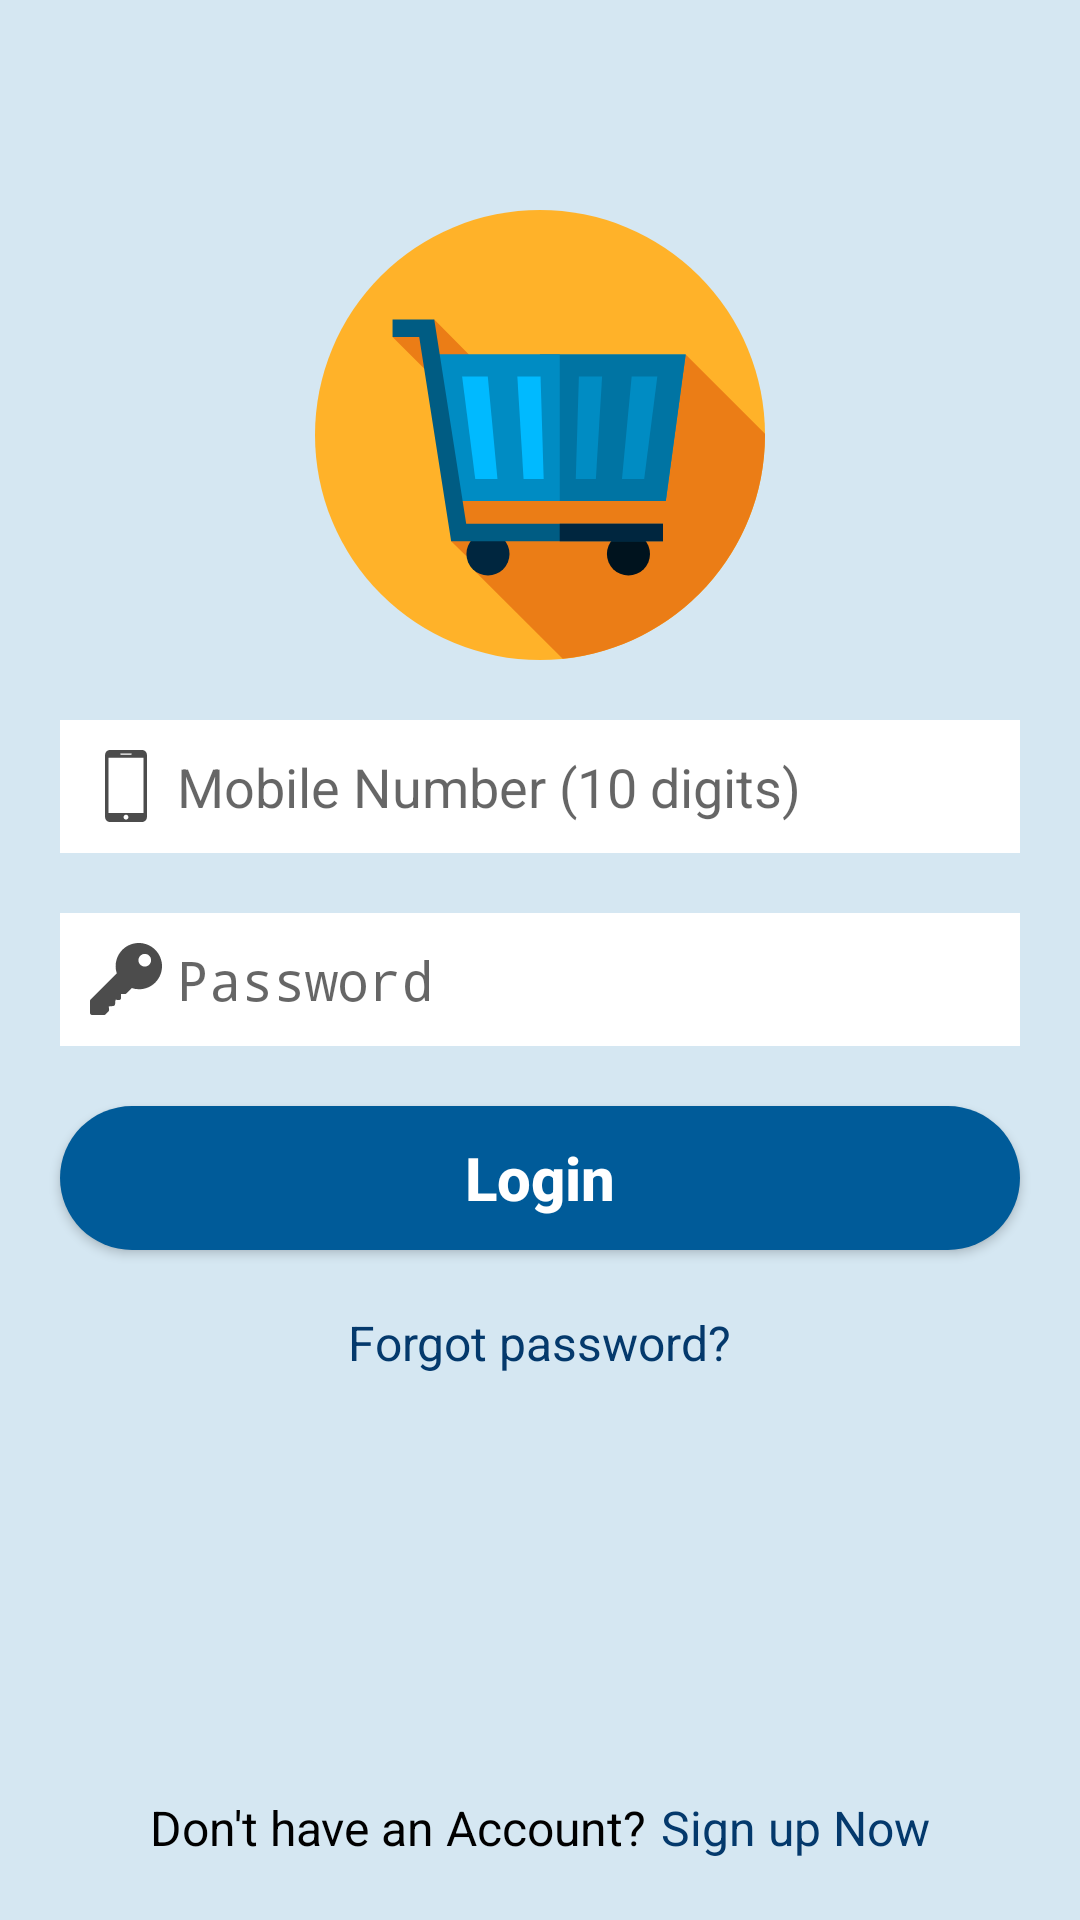

Android layout source for this screen:
<!-- AndroidManifest.xml: application theme AppTheme -->
<!-- res/layout/activity_login.xml -->
<?xml version="1.0" encoding="utf-8"?>
<RelativeLayout xmlns:android="http://schemas.android.com/apk/res/android"
    xmlns:app="http://schemas.android.com/apk/res-auto"
    xmlns:tools="http://schemas.android.com/tools"
    android:layout_width="match_parent"
    android:layout_height="match_parent"
    android:background="@color/offWhite"
    tools:context=".activity.LoginActivity">

    <ImageView
        android:id="@+id/imgAppLogo"
        android:layout_width="150dp"
        android:layout_height="wrap_content"
        android:adjustViewBounds="true"
        android:src="@drawable/app_logo"
        android:layout_centerHorizontal="true"
        android:layout_marginTop="70dp"/>

    <EditText
        android:id="@+id/etMobileNo"
        android:layout_width="match_parent"
        android:layout_height="wrap_content"
        android:hint="@string/mobile_number_10_digits"
        android:layout_margin="20dp"
        android:layout_below="@+id/imgAppLogo"
        android:layout_centerHorizontal="true"
        android:background="@color/white"
        android:padding="10dp"
        android:drawableStart="@drawable/ic_smartphone_call"
        android:drawablePadding="5dp"
        android:inputType="phone"
        android:maxLength="10"
        android:maxLines="1"/>

    <EditText
        android:id="@+id/etPassword"
        android:layout_width="match_parent"
        android:layout_height="wrap_content"
        android:hint="@string/password"
        android:layout_marginStart="20dp"
        android:layout_marginEnd="20dp"
        android:layout_marginBottom="20dp"
        android:layout_below="@+id/etMobileNo"
        android:layout_centerHorizontal="true"
        android:background="@color/white"
        android:padding="10dp"
        android:inputType="numberPassword"
        android:drawableStart="@drawable/ic_key_fill_black"
        android:drawablePadding="5dp"
        android:maxLines="1"/>

    <Button
        android:id="@+id/btnLogin"
        android:layout_width="match_parent"
        android:layout_height="wrap_content"
        android:layout_marginStart="20dp"
        android:layout_marginEnd="20dp"
        android:text="@string/login"
        android:textColor="@color/white"
        android:textStyle="bold"
        android:textSize="20sp"
        android:layout_below="@+id/etPassword"
        android:background="@drawable/basic_custom_button"
        android:layout_centerHorizontal="true"
        android:textAllCaps="false"/>

    <TextView
        android:id="@+id/txtForgotPass"
        android:layout_width="wrap_content"
        android:layout_height="wrap_content"
        android:text="@string/forgot_password"
        android:layout_centerHorizontal="true"
        android:textSize="16sp"
        android:layout_below="@id/btnLogin"
        android:textColor="@color/colorPrimaryDark"
        android:layout_margin="20dp"/>

    <LinearLayout
        android:layout_width="wrap_content"
        android:layout_height="wrap_content"
        android:orientation="horizontal"
        android:layout_alignParentBottom="true"
        android:layout_centerHorizontal="true">

        <TextView
            android:id="@+id/r8"
            android:layout_width="wrap_content"
            android:layout_height="wrap_content"
            android:text="@string/don_t_have_an_account"
            android:textColor="@color/black"
            android:textSize="16sp"
            android:layout_marginBottom="20dp"
            android:layout_marginStart="20dp"
            android:layout_marginTop="20dp"/>

        <TextView
            android:id="@+id/txtSignUp"
            android:layout_width="wrap_content"
            android:layout_height="wrap_content"
            android:text="@string/sign_up_now"
            android:textColor="@color/colorPrimaryDark"
            android:textSize="16sp"
            android:layout_marginBottom="20dp"
            android:layout_marginStart="5dp"
            android:layout_marginEnd="20dp"
            android:layout_marginTop="20dp"/>

    </LinearLayout>

</RelativeLayout>
<!-- resources referenced by this layout -->
<resources>
  <color name="black">#000000</color>
  <color name="colorPrimaryDark">#04396C</color>
  <color name="offWhite">#d5e7f2</color>
  <color name="white">#ffffff</color>
  <!-- drawable app_logo: vector/xml drawable (drawable, 2017 chars, omitted) -->
  <!-- drawable basic_custom_button (drawable) -->
  <?xml version="1.0" encoding="utf-8"?>
  <layer-list xmlns:android="http://schemas.android.com/apk/res/android">
  
      <item>
          <shape>
              <corners android:radius="50dp"/>
              <solid android:color="@color/colorPrimary"/>
          </shape>
      </item>
  
  
  </layer-list>
  <!-- drawable ic_key_fill_black (drawable) -->
  <vector android:alpha="0.7" android:height="24dp"
      android:viewportHeight="512" android:viewportWidth="512"
      android:width="24dp" xmlns:android="http://schemas.android.com/apk/res/android">
      <path android:fillColor="#FF000000" android:pathData="M463.748,48.251c-64.336,-64.336 -169.013,-64.335 -233.349,0.001c-43.945,43.945 -59.209,108.706 -40.181,167.461L4.396,401.536c-2.813,2.813 -4.395,6.621 -4.395,10.606V497c0,8.291 6.709,15 15,15h84.858c3.984,0 7.793,-1.582 10.605,-4.395l21.211,-21.226c3.237,-3.237 4.819,-7.778 4.292,-12.334l-2.637,-22.793l31.582,-2.974c7.178,-0.674 12.847,-6.343 13.521,-13.521l2.974,-31.582l22.793,2.651c4.233,0.571 8.496,-0.85 11.704,-3.691c3.193,-2.856 5.024,-6.929 5.024,-11.206V363h27.422c3.984,0 7.793,-1.582 10.605,-4.395l38.467,-37.958c58.74,19.043 122.381,4.929 166.326,-39.046C528.084,217.266 528.084,112.587 463.748,48.251zM421.313,154.321c-17.549,17.549 -46.084,17.549 -63.633,0s-17.549,-46.084 0,-63.633s46.084,-17.549 63.633,0S438.861,136.772 421.313,154.321z"/>
  </vector>
  <!-- drawable ic_smartphone_call (drawable) -->
  <vector android:alpha="0.7" android:height="24dp"
      android:viewportHeight="35" android:viewportWidth="35"
      android:width="24dp" xmlns:android="http://schemas.android.com/apk/res/android">
      <path android:fillColor="#FF000000" android:pathData="M25.302,0H9.698c-1.3,0 -2.364,1.063 -2.364,2.364v30.271C7.334,33.936 8.398,35 9.698,35h15.604c1.3,0 2.364,-1.062 2.364,-2.364V2.364C27.666,1.063 26.602,0 25.302,0zM15.004,1.704h4.992c0.158,0 0.286,0.128 0.286,0.287c0,0.158 -0.128,0.286 -0.286,0.286h-4.992c-0.158,0 -0.286,-0.128 -0.286,-0.286C14.718,1.832 14.846,1.704 15.004,1.704zM17.5,33.818c-0.653,0 -1.182,-0.529 -1.182,-1.183s0.529,-1.182 1.182,-1.182s1.182,0.528 1.182,1.182S18.153,33.818 17.5,33.818zM26.021,30.625H8.979V3.749h17.042V30.625z"/>
  </vector>
  <string name="don_t_have_an_account">Don\'t have an Account?</string>
  <string name="forgot_password">Forgot password?</string>
  <string name="login">Login</string>
  <string name="mobile_number_10_digits">Mobile Number (10 digits)</string>
  <string name="password">Password</string>
  <string name="sign_up_now">Sign up Now</string>
  <style name="AppTheme" parent="Theme.AppCompat.Light.NoActionBar">
          
          <item name="colorPrimary">@color/colorPrimary</item>
          <item name="colorPrimaryDark">@color/colorPrimaryDark</item>
          <item name="colorAccent">@color/colorAccent</item>
      </style>
  <color name="colorPrimary">#005B99</color>
  <color name="colorAccent">#F36A01</color>
</resources>
